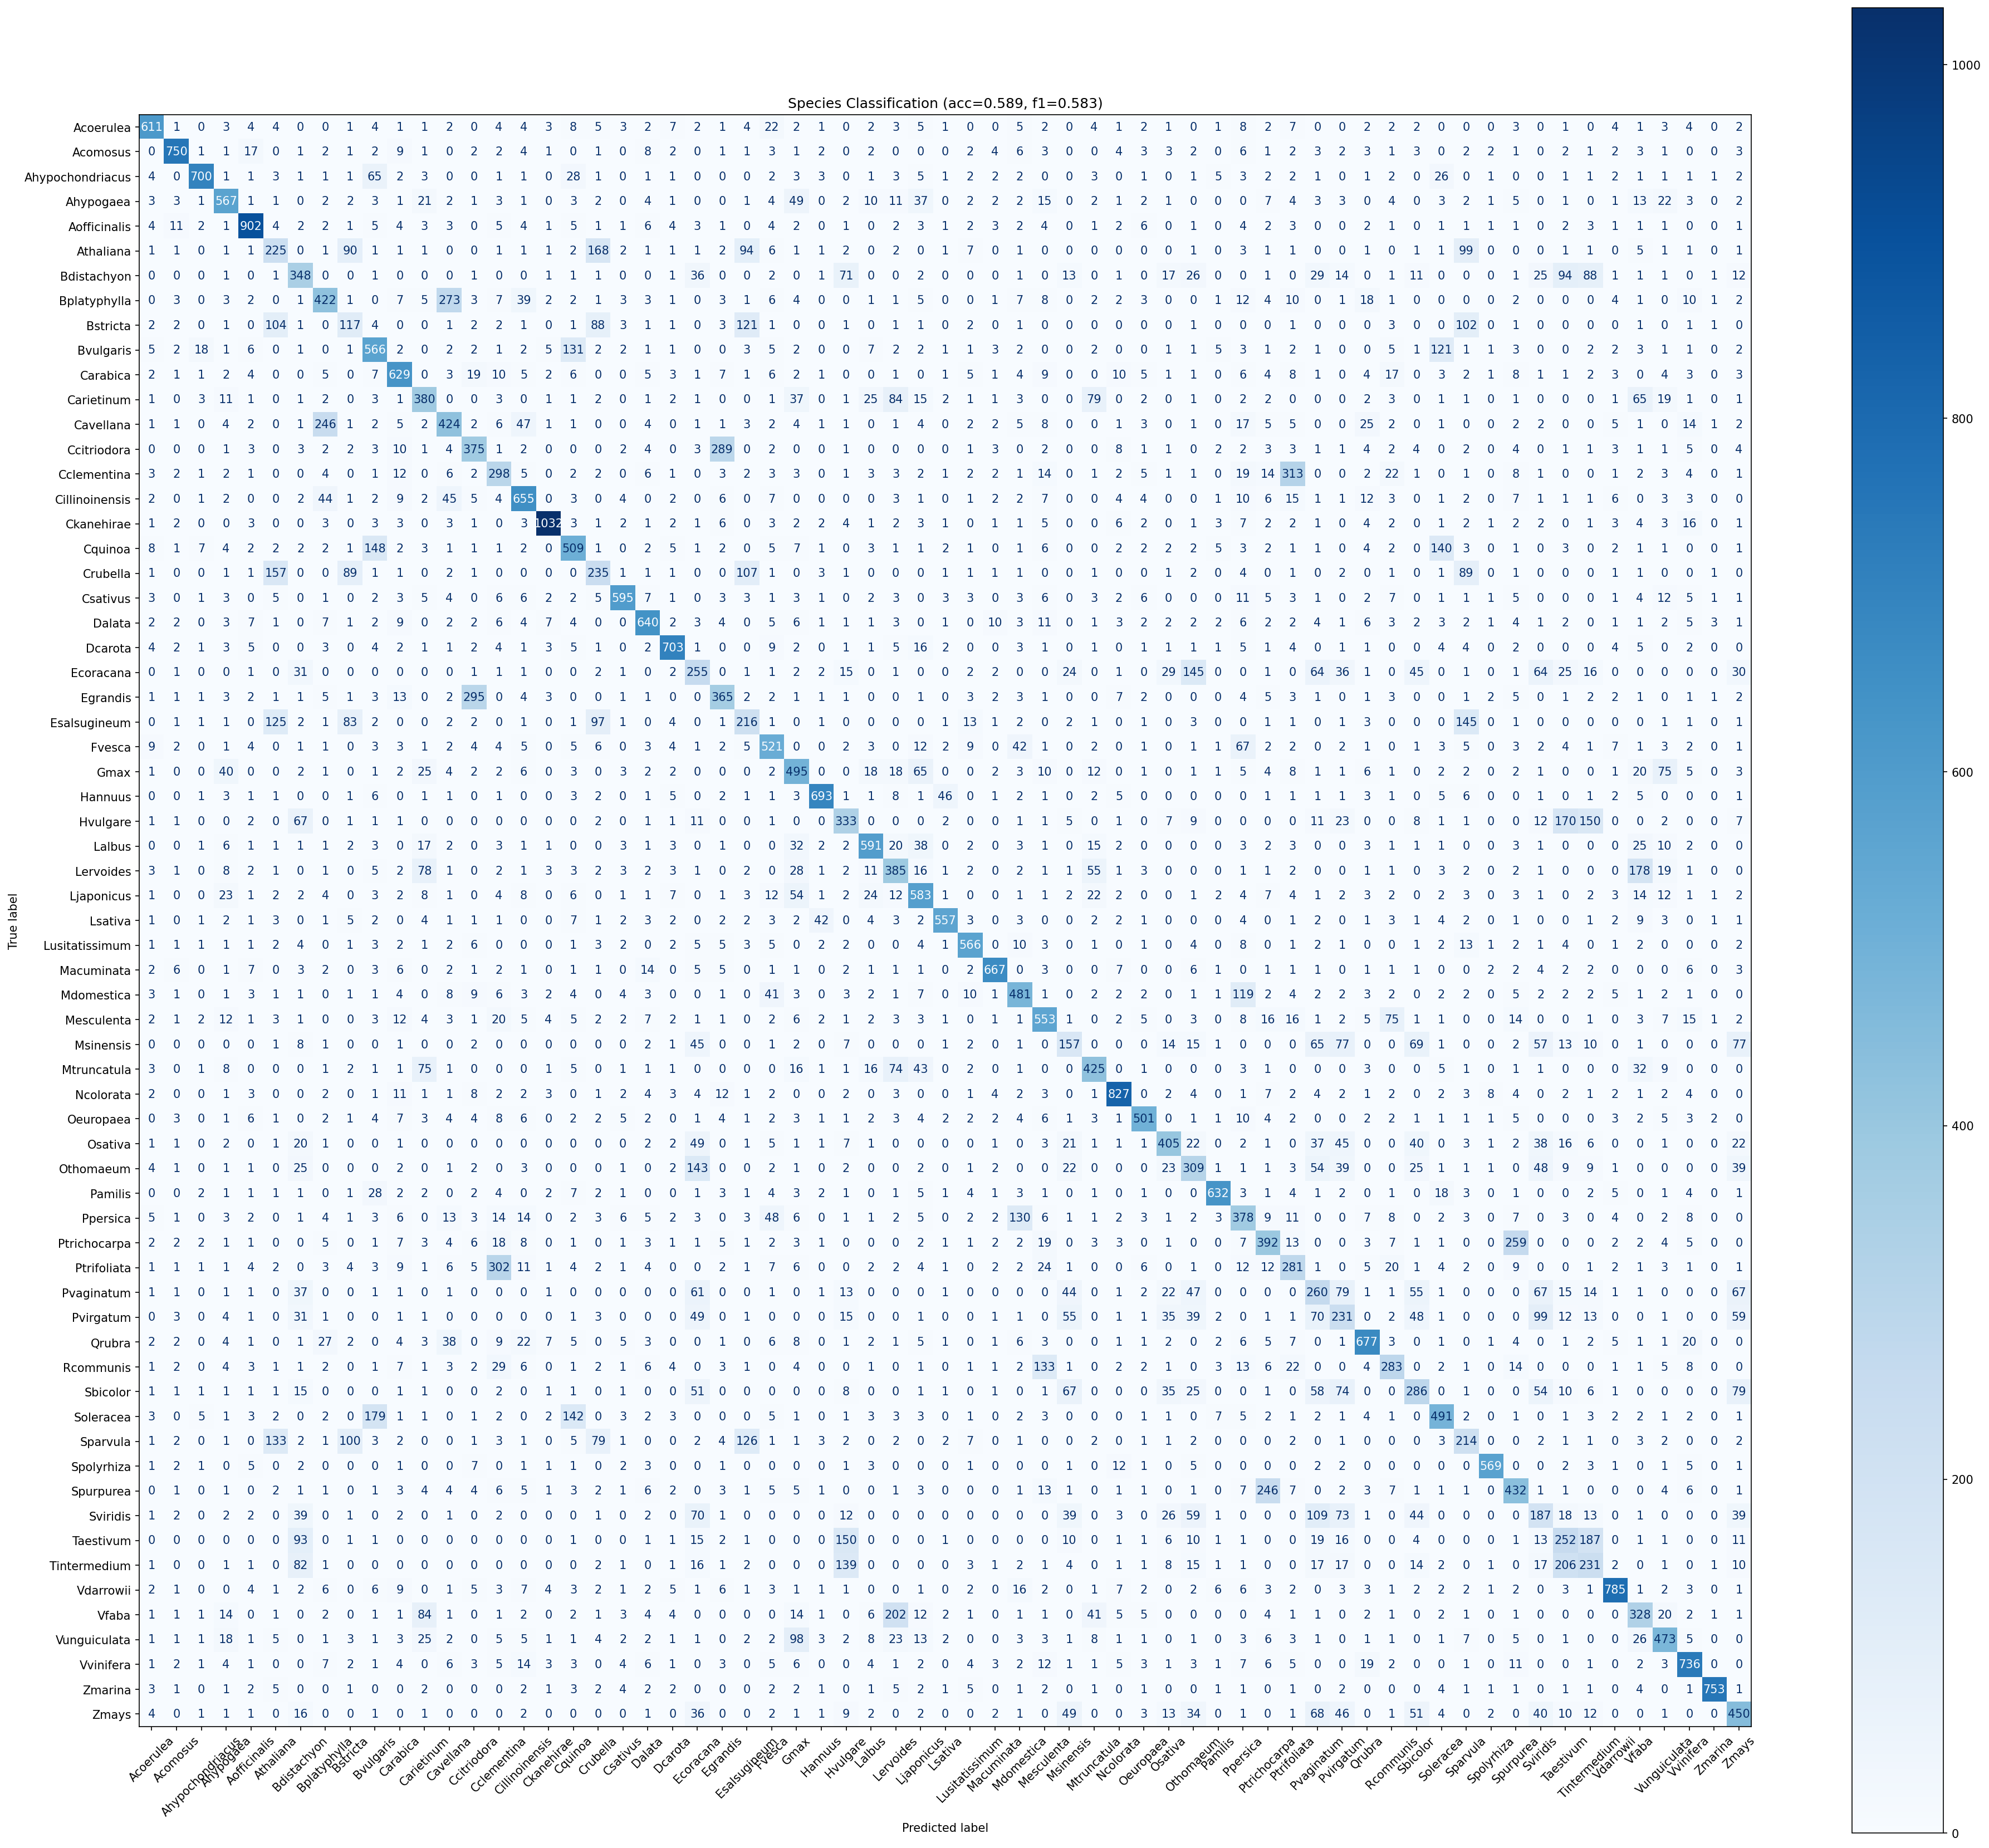

The table this chart was drawn from, first rows:
true_label, Acoerulea, Acomosus, Ahypochondriacus, Ahypogaea, Aofficinalis, Athaliana, Bdistachyon, Bplatyphylla, Bstricta, Bvulgaris, Carabica, Carietinum, Cavellana, Ccitriodora, Cclementina, Cillinoinensis, Ckanehirae, Cquinoa, Crubella, Csativus, Dalata, Dcarota, Ecoracana
Acoerulea, 611, 1, 0, 3, 4, 4, 0, 0, 1, 4, 1, 1, 2, 0, 4, 4, 3, 8, 5, 3, 2, 7, 2
Acomosus, 0, 750, 1, 1, 17, 0, 1, 2, 1, 2, 9, 1, 0, 2, 2, 4, 1, 0, 1, 0, 8, 2, 0
Ahypochondriacus, 4, 0, 700, 1, 1, 3, 1, 1, 1, 65, 2, 3, 0, 0, 1, 1, 0, 28, 1, 0, 1, 1, 0
Ahypogaea, 3, 3, 1, 567, 1, 1, 0, 2, 2, 3, 1, 21, 2, 1, 3, 1, 0, 3, 2, 0, 4, 1, 0
Aofficinalis, 4, 11, 2, 1, 902, 4, 2, 2, 1, 5, 4, 3, 3, 0, 5, 4, 1, 5, 1, 1, 6, 4, 3
Athaliana, 1, 1, 0, 1, 1, 225, 0, 1, 90, 1, 1, 1, 0, 0, 1, 1, 1, 2, 168, 2, 1, 1, 1
Bdistachyon, 0, 0, 0, 1, 0, 1, 348, 0, 0, 1, 0, 0, 0, 1, 0, 0, 1, 1, 1, 0, 0, 1, 36
Bplatyphylla, 0, 3, 0, 3, 2, 0, 1, 422, 1, 0, 7, 5, 273, 3, 7, 39, 2, 2, 1, 3, 3, 1, 0
Bstricta, 2, 2, 0, 1, 0, 104, 1, 0, 117, 4, 0, 0, 1, 2, 2, 1, 0, 1, 88, 3, 1, 1, 0
Bvulgaris, 5, 2, 18, 1, 6, 0, 1, 0, 1, 566, 2, 0, 2, 2, 1, 2, 5, 131, 2, 2, 1, 1, 0
Carabica, 2, 1, 1, 2, 4, 0, 0, 5, 0, 7, 629, 0, 3, 19, 10, 5, 2, 6, 0, 0, 5, 3, 1
Carietinum, 1, 0, 3, 11, 1, 0, 1, 2, 0, 3, 1, 380, 0, 0, 3, 0, 1, 1, 2, 0, 1, 2, 1
Cavellana, 1, 1, 0, 4, 2, 0, 1, 246, 1, 2, 5, 2, 424, 2, 6, 47, 1, 1, 0, 0, 4, 0, 1
Ccitriodora, 0, 0, 0, 1, 3, 0, 3, 2, 2, 3, 10, 1, 4, 375, 1, 2, 0, 0, 0, 2, 4, 0, 3
Cclementina, 3, 2, 1, 2, 1, 0, 0, 4, 0, 1, 12, 0, 6, 2, 298, 5, 0, 2, 2, 0, 6, 1, 0
Cillinoinensis, 2, 0, 1, 2, 0, 0, 2, 44, 1, 2, 9, 2, 45, 5, 4, 655, 0, 3, 0, 4, 0, 2, 0
Ckanehirae, 1, 2, 0, 0, 3, 0, 0, 3, 0, 3, 3, 0, 3, 1, 0, 3, 1032, 3, 1, 2, 1, 2, 1
Cquinoa, 8, 1, 7, 4, 2, 2, 2, 2, 1, 148, 2, 3, 1, 1, 1, 2, 0, 509, 1, 0, 2, 5, 1
Crubella, 1, 0, 0, 1, 1, 157, 0, 0, 89, 1, 1, 0, 2, 1, 0, 0, 0, 0, 235, 1, 1, 1, 0
Csativus, 3, 0, 1, 3, 0, 5, 0, 1, 0, 2, 3, 5, 4, 0, 6, 6, 2, 2, 5, 595, 7, 1, 0
Dalata, 2, 2, 0, 3, 7, 1, 0, 7, 1, 2, 9, 0, 2, 2, 6, 4, 7, 4, 0, 0, 640, 2, 3
Dcarota, 4, 2, 1, 3, 5, 0, 0, 3, 0, 4, 2, 1, 1, 2, 4, 1, 3, 5, 1, 0, 2, 703, 1
Ecoracana, 0, 1, 0, 0, 1, 0, 31, 0, 0, 0, 0, 0, 0, 1, 1, 1, 0, 0, 2, 1, 0, 2, 255
Egrandis, 1, 1, 1, 3, 2, 1, 1, 5, 1, 3, 13, 0, 2, 295, 0, 4, 3, 0, 0, 1, 1, 0, 0
Esalsugineum, 0, 1, 1, 1, 0, 125, 2, 1, 83, 2, 0, 0, 2, 2, 0, 1, 0, 1, 97, 1, 0, 4, 0
Fvesca, 9, 2, 0, 1, 4, 0, 1, 1, 0, 3, 3, 1, 2, 4, 4, 5, 0, 5, 6, 0, 3, 4, 1
Gmax, 1, 0, 0, 40, 0, 0, 2, 1, 0, 1, 2, 25, 4, 2, 2, 6, 0, 3, 0, 3, 2, 2, 0
Hannuus, 0, 0, 1, 3, 1, 1, 0, 0, 1, 6, 0, 1, 1, 0, 1, 0, 0, 3, 2, 0, 1, 5, 0
Hvulgare, 1, 1, 0, 0, 2, 0, 67, 0, 1, 1, 1, 0, 0, 0, 0, 0, 0, 0, 2, 0, 1, 1, 11
Lalbus, 0, 0, 1, 6, 1, 1, 1, 1, 2, 3, 0, 17, 2, 0, 3, 1, 1, 0, 0, 3, 1, 3, 0
Lervoides, 3, 1, 0, 8, 2, 1, 0, 1, 0, 5, 2, 78, 1, 0, 2, 1, 3, 3, 2, 3, 2, 3, 1
Ljaponicus, 1, 0, 0, 23, 1, 2, 2, 4, 0, 3, 2, 8, 1, 0, 4, 8, 0, 6, 0, 1, 1, 7, 0
Lsativa, 1, 0, 1, 2, 1, 3, 0, 1, 5, 2, 0, 4, 1, 1, 1, 0, 0, 7, 1, 2, 3, 2, 0
Lusitatissimum, 1, 1, 1, 1, 1, 2, 4, 0, 1, 3, 2, 1, 2, 6, 0, 0, 0, 1, 3, 2, 0, 2, 5
Macuminata, 2, 6, 0, 1, 7, 0, 3, 2, 0, 3, 6, 0, 2, 1, 2, 1, 0, 1, 1, 0, 14, 0, 5
Mdomestica, 3, 1, 0, 1, 3, 1, 1, 0, 1, 1, 4, 0, 8, 9, 6, 3, 2, 4, 0, 4, 3, 0, 0
Mesculenta, 2, 1, 2, 12, 1, 3, 1, 0, 0, 3, 12, 4, 3, 1, 20, 5, 4, 5, 2, 2, 7, 2, 1
Msinensis, 0, 0, 0, 0, 0, 1, 8, 1, 0, 0, 1, 0, 0, 2, 0, 0, 0, 0, 0, 0, 2, 1, 45
Mtruncatula, 3, 0, 1, 8, 0, 0, 0, 1, 2, 1, 1, 75, 1, 0, 0, 0, 1, 5, 0, 1, 1, 1, 0
Ncolorata, 2, 0, 0, 1, 3, 0, 0, 2, 0, 1, 11, 1, 1, 8, 2, 2, 3, 0, 1, 2, 4, 3, 4
Oeuropaea, 0, 3, 0, 1, 6, 1, 0, 2, 1, 4, 7, 3, 4, 4, 8, 6, 0, 2, 2, 5, 2, 0, 1
Osativa, 1, 1, 0, 2, 0, 1, 20, 1, 0, 0, 1, 0, 0, 0, 0, 0, 0, 0, 0, 0, 2, 2, 49
Othomaeum, 4, 1, 0, 1, 1, 0, 25, 0, 0, 0, 2, 0, 1, 2, 0, 3, 0, 0, 0, 1, 0, 2, 143
Pamilis, 0, 0, 2, 1, 1, 1, 1, 0, 1, 28, 2, 2, 0, 2, 4, 0, 2, 7, 2, 1, 0, 0, 1
Ppersica, 5, 1, 0, 3, 2, 0, 1, 4, 1, 3, 6, 0, 13, 3, 14, 14, 0, 2, 3, 6, 5, 2, 3
Ptrichocarpa, 2, 2, 2, 1, 1, 0, 0, 5, 0, 1, 7, 3, 4, 6, 18, 8, 0, 1, 0, 1, 3, 1, 1
Ptrifoliata, 1, 1, 1, 1, 4, 2, 0, 3, 4, 3, 9, 1, 6, 5, 302, 11, 1, 4, 2, 1, 4, 0, 0
Pvaginatum, 1, 1, 0, 1, 1, 0, 37, 0, 0, 1, 1, 0, 1, 0, 0, 0, 1, 0, 0, 0, 0, 0, 61
Pvirgatum, 0, 3, 0, 4, 1, 0, 31, 1, 0, 0, 1, 1, 0, 0, 0, 0, 0, 1, 3, 0, 0, 0, 49
Qrubra, 2, 2, 0, 4, 1, 0, 1, 27, 2, 0, 4, 3, 38, 0, 9, 22, 7, 5, 0, 5, 3, 0, 0
Rcommunis, 1, 2, 0, 4, 3, 1, 1, 2, 0, 1, 7, 1, 3, 2, 29, 6, 0, 1, 2, 1, 6, 4, 0
Sbicolor, 1, 1, 1, 1, 1, 1, 15, 0, 0, 0, 1, 1, 0, 0, 2, 0, 1, 1, 0, 1, 0, 0, 51
Soleracea, 3, 0, 5, 1, 3, 2, 0, 2, 0, 179, 1, 1, 0, 1, 2, 0, 2, 142, 0, 3, 2, 3, 0
Sparvula, 1, 2, 0, 1, 0, 133, 2, 1, 100, 3, 2, 0, 0, 1, 3, 1, 0, 5, 79, 1, 0, 0, 2
Spolyrhiza, 1, 2, 1, 0, 5, 0, 2, 0, 0, 0, 1, 0, 0, 7, 0, 1, 1, 1, 0, 2, 3, 0, 0
Spurpurea, 0, 1, 0, 1, 0, 2, 1, 1, 0, 1, 3, 4, 4, 4, 6, 5, 1, 3, 2, 1, 6, 2, 0
Sviridis, 1, 2, 0, 2, 2, 0, 39, 0, 1, 0, 2, 0, 1, 0, 2, 0, 0, 0, 1, 0, 2, 0, 70
Taestivum, 0, 0, 0, 0, 0, 0, 93, 0, 1, 1, 0, 0, 0, 0, 0, 0, 0, 1, 0, 0, 1, 1, 15
Tintermedium, 1, 0, 0, 1, 1, 0, 82, 1, 0, 0, 0, 0, 0, 0, 0, 0, 0, 0, 2, 1, 0, 1, 16
Vdarrowii, 2, 1, 0, 0, 4, 1, 2, 6, 0, 6, 9, 0, 1, 5, 3, 7, 4, 3, 2, 1, 2, 5, 1
... 5 more rows
